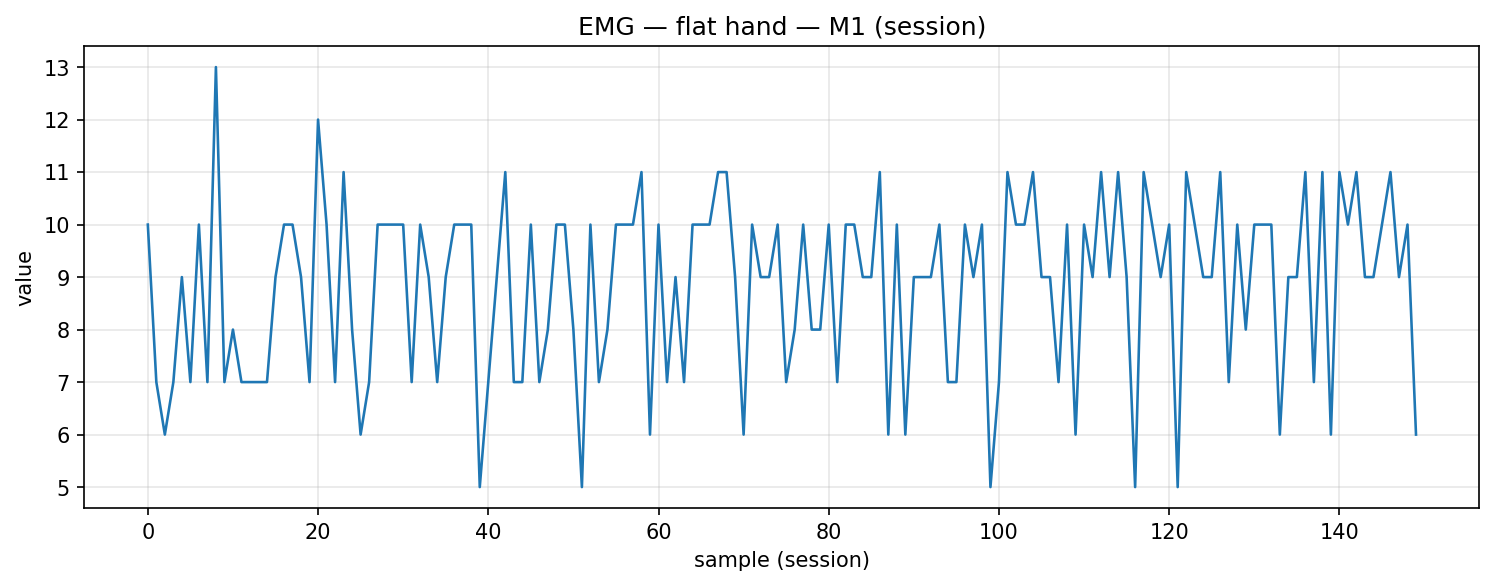

The file beside this chart, header and first rows:
timestamp, device, address, char_uuid, label, col_index, value, payload_ascii, payload_hex
2025-12-09T14:11:56.078, MyoWareSensor1, 88:13:BF:14:F7:1E, f3a56edf-8f1e-4533-93bf-5601b2e91308, flat_hand, 1, 10.0, 10.00, 31302e3030
2025-12-09T14:11:56.121, MyoWareSensor1, 88:13:BF:14:F7:1E, f3a56edf-8f1e-4533-93bf-5601b2e91308, flat_hand, 1, 7.0, 7.00, 372e3030
2025-12-09T14:11:56.163, MyoWareSensor1, 88:13:BF:14:F7:1E, f3a56edf-8f1e-4533-93bf-5601b2e91308, flat_hand, 1, 6.0, 6.00, 362e3030
2025-12-09T14:11:56.205, MyoWareSensor1, 88:13:BF:14:F7:1E, f3a56edf-8f1e-4533-93bf-5601b2e91308, flat_hand, 1, 7.0, 7.00, 372e3030
2025-12-09T14:11:56.251, MyoWareSensor1, 88:13:BF:14:F7:1E, f3a56edf-8f1e-4533-93bf-5601b2e91308, flat_hand, 1, 9.0, 9.00, 392e3030
2025-12-09T14:11:56.295, MyoWareSensor1, 88:13:BF:14:F7:1E, f3a56edf-8f1e-4533-93bf-5601b2e91308, flat_hand, 1, 7.0, 7.00, 372e3030
2025-12-09T14:11:56.336, MyoWareSensor1, 88:13:BF:14:F7:1E, f3a56edf-8f1e-4533-93bf-5601b2e91308, flat_hand, 1, 10.0, 10.00, 31302e3030
2025-12-09T14:11:56.380, MyoWareSensor1, 88:13:BF:14:F7:1E, f3a56edf-8f1e-4533-93bf-5601b2e91308, flat_hand, 1, 7.0, 7.00, 372e3030
2025-12-09T14:11:56.433, MyoWareSensor1, 88:13:BF:14:F7:1E, f3a56edf-8f1e-4533-93bf-5601b2e91308, flat_hand, 1, 13.0, 13.00, 31332e3030
2025-12-09T14:11:56.471, MyoWareSensor1, 88:13:BF:14:F7:1E, f3a56edf-8f1e-4533-93bf-5601b2e91308, flat_hand, 1, 7.0, 7.00, 372e3030
2025-12-09T14:11:56.512, MyoWareSensor1, 88:13:BF:14:F7:1E, f3a56edf-8f1e-4533-93bf-5601b2e91308, flat_hand, 1, 8.0, 8.00, 382e3030
2025-12-09T14:11:56.556, MyoWareSensor1, 88:13:BF:14:F7:1E, f3a56edf-8f1e-4533-93bf-5601b2e91308, flat_hand, 1, 7.0, 7.00, 372e3030
2025-12-09T14:11:56.600, MyoWareSensor1, 88:13:BF:14:F7:1E, f3a56edf-8f1e-4533-93bf-5601b2e91308, flat_hand, 1, 7.0, 7.00, 372e3030
2025-12-09T14:11:56.648, MyoWareSensor1, 88:13:BF:14:F7:1E, f3a56edf-8f1e-4533-93bf-5601b2e91308, flat_hand, 1, 7.0, 7.00, 372e3030
2025-12-09T14:11:56.688, MyoWareSensor1, 88:13:BF:14:F7:1E, f3a56edf-8f1e-4533-93bf-5601b2e91308, flat_hand, 1, 7.0, 7.00, 372e3030
2025-12-09T14:11:56.734, MyoWareSensor1, 88:13:BF:14:F7:1E, f3a56edf-8f1e-4533-93bf-5601b2e91308, flat_hand, 1, 9.0, 9.00, 392e3030
2025-12-09T14:11:56.774, MyoWareSensor1, 88:13:BF:14:F7:1E, f3a56edf-8f1e-4533-93bf-5601b2e91308, flat_hand, 1, 10.0, 10.00, 31302e3030
2025-12-09T14:11:56.830, MyoWareSensor1, 88:13:BF:14:F7:1E, f3a56edf-8f1e-4533-93bf-5601b2e91308, flat_hand, 1, 10.0, 10.00, 31302e3030
2025-12-09T14:11:56.865, MyoWareSensor1, 88:13:BF:14:F7:1E, f3a56edf-8f1e-4533-93bf-5601b2e91308, flat_hand, 1, 9.0, 9.00, 392e3030
2025-12-09T14:11:56.907, MyoWareSensor1, 88:13:BF:14:F7:1E, f3a56edf-8f1e-4533-93bf-5601b2e91308, flat_hand, 1, 7.0, 7.00, 372e3030
2025-12-09T14:11:56.950, MyoWareSensor1, 88:13:BF:14:F7:1E, f3a56edf-8f1e-4533-93bf-5601b2e91308, flat_hand, 1, 12.0, 12.00, 31322e3030
2025-12-09T14:11:56.993, MyoWareSensor1, 88:13:BF:14:F7:1E, f3a56edf-8f1e-4533-93bf-5601b2e91308, flat_hand, 1, 10.0, 10.00, 31302e3030
2025-12-09T14:11:57.038, MyoWareSensor1, 88:13:BF:14:F7:1E, f3a56edf-8f1e-4533-93bf-5601b2e91308, flat_hand, 1, 7.0, 7.00, 372e3030
2025-12-09T14:11:57.082, MyoWareSensor1, 88:13:BF:14:F7:1E, f3a56edf-8f1e-4533-93bf-5601b2e91308, flat_hand, 1, 11.0, 11.00, 31312e3030
2025-12-09T14:11:57.124, MyoWareSensor1, 88:13:BF:14:F7:1E, f3a56edf-8f1e-4533-93bf-5601b2e91308, flat_hand, 1, 8.0, 8.00, 382e3030
2025-12-09T14:11:57.168, MyoWareSensor1, 88:13:BF:14:F7:1E, f3a56edf-8f1e-4533-93bf-5601b2e91308, flat_hand, 1, 6.0, 6.00, 362e3030
2025-12-09T14:11:57.212, MyoWareSensor1, 88:13:BF:14:F7:1E, f3a56edf-8f1e-4533-93bf-5601b2e91308, flat_hand, 1, 7.0, 7.00, 372e3030
2025-12-09T14:11:57.261, MyoWareSensor1, 88:13:BF:14:F7:1E, f3a56edf-8f1e-4533-93bf-5601b2e91308, flat_hand, 1, 10.0, 10.00, 31302e3030
2025-12-09T14:11:57.300, MyoWareSensor1, 88:13:BF:14:F7:1E, f3a56edf-8f1e-4533-93bf-5601b2e91308, flat_hand, 1, 10.0, 10.00, 31302e3030
2025-12-09T14:11:57.343, MyoWareSensor1, 88:13:BF:14:F7:1E, f3a56edf-8f1e-4533-93bf-5601b2e91308, flat_hand, 1, 10.0, 10.00, 31302e3030
2025-12-09T14:11:57.390, MyoWareSensor1, 88:13:BF:14:F7:1E, f3a56edf-8f1e-4533-93bf-5601b2e91308, flat_hand, 1, 10.0, 10.00, 31302e3030
2025-12-09T14:11:57.430, MyoWareSensor1, 88:13:BF:14:F7:1E, f3a56edf-8f1e-4533-93bf-5601b2e91308, flat_hand, 1, 7.0, 7.00, 372e3030
2025-12-09T14:11:57.475, MyoWareSensor1, 88:13:BF:14:F7:1E, f3a56edf-8f1e-4533-93bf-5601b2e91308, flat_hand, 1, 10.0, 10.00, 31302e3030
2025-12-09T14:11:57.518, MyoWareSensor1, 88:13:BF:14:F7:1E, f3a56edf-8f1e-4533-93bf-5601b2e91308, flat_hand, 1, 9.0, 9.00, 392e3030
2025-12-09T14:11:57.566, MyoWareSensor1, 88:13:BF:14:F7:1E, f3a56edf-8f1e-4533-93bf-5601b2e91308, flat_hand, 1, 7.0, 7.00, 372e3030
2025-12-09T14:11:57.609, MyoWareSensor1, 88:13:BF:14:F7:1E, f3a56edf-8f1e-4533-93bf-5601b2e91308, flat_hand, 1, 9.0, 9.00, 392e3030
2025-12-09T14:11:57.649, MyoWareSensor1, 88:13:BF:14:F7:1E, f3a56edf-8f1e-4533-93bf-5601b2e91308, flat_hand, 1, 10.0, 10.00, 31302e3030
2025-12-09T14:11:57.693, MyoWareSensor1, 88:13:BF:14:F7:1E, f3a56edf-8f1e-4533-93bf-5601b2e91308, flat_hand, 1, 10.0, 10.00, 31302e3030
2025-12-09T14:11:57.740, MyoWareSensor1, 88:13:BF:14:F7:1E, f3a56edf-8f1e-4533-93bf-5601b2e91308, flat_hand, 1, 10.0, 10.00, 31302e3030
2025-12-09T14:11:57.780, MyoWareSensor1, 88:13:BF:14:F7:1E, f3a56edf-8f1e-4533-93bf-5601b2e91308, flat_hand, 1, 5.0, 5.00, 352e3030
2025-12-09T14:11:57.824, MyoWareSensor1, 88:13:BF:14:F7:1E, f3a56edf-8f1e-4533-93bf-5601b2e91308, flat_hand, 1, 7.0, 7.00, 372e3030
2025-12-09T14:11:57.868, MyoWareSensor1, 88:13:BF:14:F7:1E, f3a56edf-8f1e-4533-93bf-5601b2e91308, flat_hand, 1, 9.0, 9.00, 392e3030
2025-12-09T14:11:57.915, MyoWareSensor1, 88:13:BF:14:F7:1E, f3a56edf-8f1e-4533-93bf-5601b2e91308, flat_hand, 1, 11.0, 11.00, 31312e3030
2025-12-09T14:11:57.958, MyoWareSensor1, 88:13:BF:14:F7:1E, f3a56edf-8f1e-4533-93bf-5601b2e91308, flat_hand, 1, 7.0, 7.00, 372e3030
2025-12-09T14:11:57.999, MyoWareSensor1, 88:13:BF:14:F7:1E, f3a56edf-8f1e-4533-93bf-5601b2e91308, flat_hand, 1, 7.0, 7.00, 372e3030
2025-12-09T14:11:58.054, MyoWareSensor1, 88:13:BF:14:F7:1E, f3a56edf-8f1e-4533-93bf-5601b2e91308, flat_hand, 1, 10.0, 10.00, 31302e3030
2025-12-09T14:11:58.082, MyoWareSensor1, 88:13:BF:14:F7:1E, f3a56edf-8f1e-4533-93bf-5601b2e91308, flat_hand, 1, 7.0, 7.00, 372e3030
2025-12-09T14:11:58.133, MyoWareSensor1, 88:13:BF:14:F7:1E, f3a56edf-8f1e-4533-93bf-5601b2e91308, flat_hand, 1, 8.0, 8.00, 382e3030
2025-12-09T14:11:58.173, MyoWareSensor1, 88:13:BF:14:F7:1E, f3a56edf-8f1e-4533-93bf-5601b2e91308, flat_hand, 1, 10.0, 10.00, 31302e3030
2025-12-09T14:11:58.231, MyoWareSensor1, 88:13:BF:14:F7:1E, f3a56edf-8f1e-4533-93bf-5601b2e91308, flat_hand, 1, 10.0, 10.00, 31302e3030
2025-12-09T14:11:58.261, MyoWareSensor1, 88:13:BF:14:F7:1E, f3a56edf-8f1e-4533-93bf-5601b2e91308, flat_hand, 1, 8.0, 8.00, 382e3030
2025-12-09T14:11:58.311, MyoWareSensor1, 88:13:BF:14:F7:1E, f3a56edf-8f1e-4533-93bf-5601b2e91308, flat_hand, 1, 5.0, 5.00, 352e3030
2025-12-09T14:11:58.348, MyoWareSensor1, 88:13:BF:14:F7:1E, f3a56edf-8f1e-4533-93bf-5601b2e91308, flat_hand, 1, 10.0, 10.00, 31302e3030
2025-12-09T14:11:58.389, MyoWareSensor1, 88:13:BF:14:F7:1E, f3a56edf-8f1e-4533-93bf-5601b2e91308, flat_hand, 1, 7.0, 7.00, 372e3030
2025-12-09T14:11:58.433, MyoWareSensor1, 88:13:BF:14:F7:1E, f3a56edf-8f1e-4533-93bf-5601b2e91308, flat_hand, 1, 8.0, 8.00, 382e3030
2025-12-09T14:11:58.481, MyoWareSensor1, 88:13:BF:14:F7:1E, f3a56edf-8f1e-4533-93bf-5601b2e91308, flat_hand, 1, 10.0, 10.00, 31302e3030
2025-12-09T14:11:58.523, MyoWareSensor1, 88:13:BF:14:F7:1E, f3a56edf-8f1e-4533-93bf-5601b2e91308, flat_hand, 1, 10.0, 10.00, 31302e3030
2025-12-09T14:11:58.559, MyoWareSensor1, 88:13:BF:14:F7:1E, f3a56edf-8f1e-4533-93bf-5601b2e91308, flat_hand, 1, 10.0, 10.00, 31302e3030
2025-12-09T14:11:58.615, MyoWareSensor1, 88:13:BF:14:F7:1E, f3a56edf-8f1e-4533-93bf-5601b2e91308, flat_hand, 1, 11.0, 11.00, 31312e3030
2025-12-09T14:11:58.660, MyoWareSensor1, 88:13:BF:14:F7:1E, f3a56edf-8f1e-4533-93bf-5601b2e91308, flat_hand, 1, 6.0, 6.00, 362e3030
... 90 more rows
